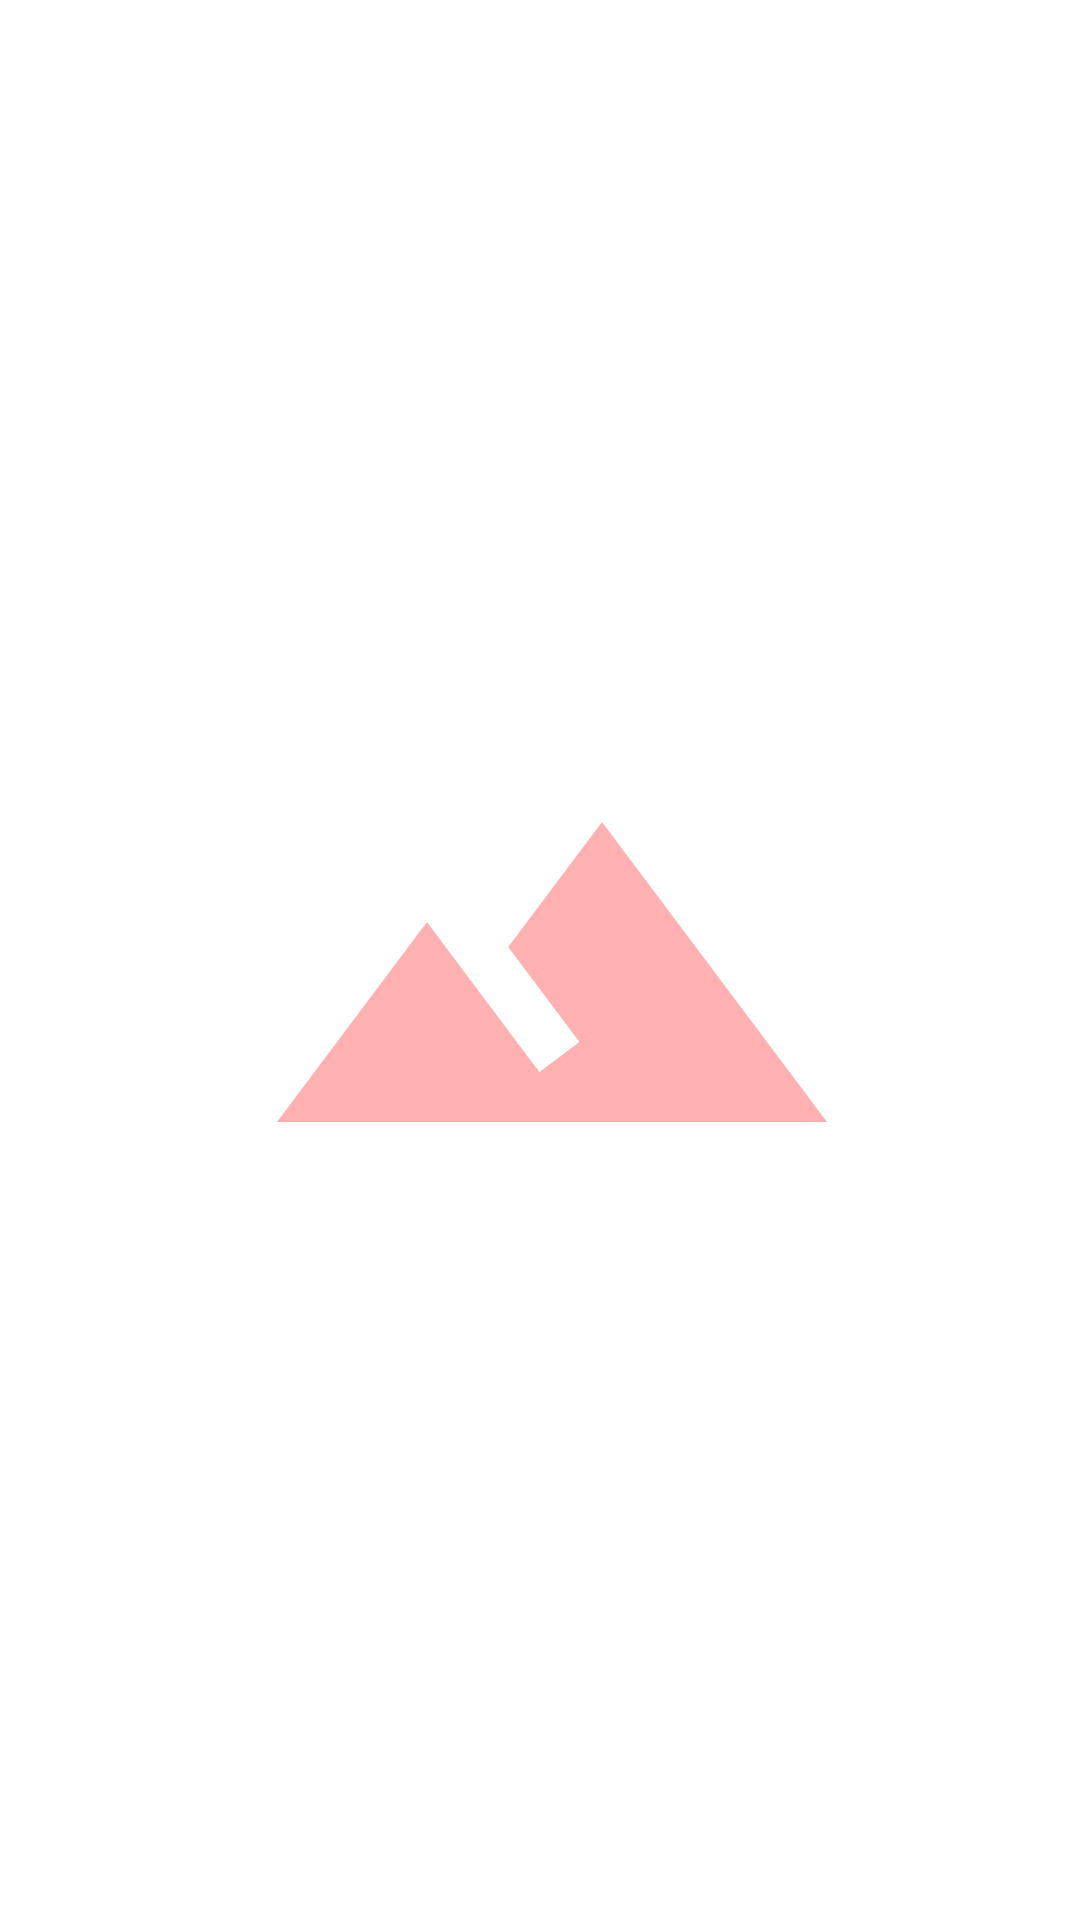

The Android layout XML behind this screen, and the referenced resources:
<!-- AndroidManifest.xml: application theme Theme.KEstates -->
<!-- res/layout/content_main.xml -->
<?xml version="1.0" encoding="utf-8"?>
<androidx.constraintlayout.widget.ConstraintLayout
    xmlns:android="http://schemas.android.com/apk/res/android"
    xmlns:tools="http://schemas.android.com/tools"
    xmlns:app="http://schemas.android.com/apk/res-auto"
    android:layout_width="match_parent"
    android:layout_height="match_parent"
    app:layout_behavior="@string/appbar_scrolling_view_behavior"
    tools:showIn="@layout/activity_create_house_apartment2"
    tools:context=".LocationOwner.CreateAccomodation.CreateHouseApartment2">

    <androidx.recyclerview.widget.RecyclerView
        android:id="@+id/recyclerView"
        android:layout_width="match_parent"
        android:layout_height="match_parent"
        android:paddingBottom="100dp"
        android:clipToPadding="false"/>

    <ImageView
        android:id="@+id/no_image"
        android:layout_width="200dp"
        android:layout_height="200dp"
        android:layout_centerInParent="true"
        android:layout_marginStart="8dp"
        android:layout_marginTop="8dp"
        android:contentDescription="@string/app_name"
        android:src="@drawable/ic_filter"
        android:tint="@color/colorRed50"
        app:layout_constraintBottom_toBottomOf="@+id/recyclerView"
        app:layout_constraintEnd_toEndOf="@+id/recyclerView"
        app:layout_constraintStart_toStartOf="@+id/recyclerView"
        app:layout_constraintTop_toTopOf="@+id/recyclerView"
        tools:ignore="UseAppTint" />

</androidx.constraintlayout.widget.ConstraintLayout>
<!-- res/layout/activity_create_house_apartment2.xml (included above) -->
<?xml version="1.0" encoding="utf-8"?>
<androidx.coordinatorlayout.widget.CoordinatorLayout
xmlns:android="http://schemas.android.com/apk/res/android"
xmlns:app="http://schemas.android.com/apk/res-auto"
xmlns:tools="http://schemas.android.com/tools"
android:layout_width="match_parent"
android:layout_height="match_parent"
tools:context=".LocationOwner.CreateAccomodation.CreateHouseApartment2">

<com.google.android.material.appbar.AppBarLayout
    android:layout_height="wrap_content"
    android:layout_width="match_parent">

    <androidx.appcompat.widget.Toolbar
        android:id="@+id/toolbar"
        android:layout_width="match_parent"
        android:layout_height="?attr/actionBarSize"
        android:background="?attr/colorPrimary"/>

</com.google.android.material.appbar.AppBarLayout>

<include layout="@layout/content_main"/>

<com.google.android.material.floatingactionbutton.FloatingActionButton
    android:id="@+id/fabChooseImage"
    android:layout_width="wrap_content"
    android:layout_height="wrap_content"
    android:layout_gravity="bottom|start"
    app:srcCompat="@drawable/ic_add"
    android:layout_margin="15dp"
    android:tint="@android:color/white"
    tools:ignore="ContentDescription" />

<com.google.android.material.floatingactionbutton.FloatingActionButton
    android:id="@+id/fabUploadImage"
    android:layout_width="wrap_content"
    android:layout_height="wrap_content"
    android:layout_gravity="bottom|end"
    android:layout_margin="15dp"
    app:srcCompat="@drawable/ic_file_upload"
    android:tint="@android:color/white"
    tools:ignore="ContentDescription" />

</androidx.coordinatorlayout.widget.CoordinatorLayout>
<!-- resources referenced by this layout -->
<resources>
  <color name="colorRed50">#FFB1B1</color>
  <!-- drawable ic_filter (drawable) -->
  <?xml version="1.0" encoding="utf-8"?>
  <vector xmlns:android="http://schemas.android.com/apk/res/android"
      android:width="24dp"
      android:height="24dp"
      android:viewportWidth="24.0"
      android:viewportHeight="24.0">
      <path
          android:fillColor="#FF000000"
          android:pathData="M14,6l-3.75,5 2.85,3.8 -1.6,1.2C9.81,13.75 7,10 7,10l-6,8h22L14,6z"/>
  </vector>
  <string name="app_name">K-Estates</string>
  <style name="Theme.KEstates" parent="Theme.MaterialComponents.DayNight.NoActionBar">
          
          <item name="colorPrimary">@color/purple_500</item>
          <item name="colorPrimaryVariant">@color/purple_700</item>
          <item name="colorOnPrimary">@color/white</item>
          
          <item name="colorSecondary">@color/teal_200</item>
          <item name="colorSecondaryVariant">@color/teal_700</item>
          <item name="colorOnSecondary">@color/black</item>
          
          <item name="android:statusBarColor" tools:targetApi="l">?attr/colorPrimaryVariant</item>
          
  
          
          <item name="colorPrimaryDark">@color/colorPrimaryDark</item>
          <item name="colorAccent">@color/colorAccent</item>
  
      </style>
  <color name="purple_500">#FF6200EE</color>
  <color name="purple_700">#FF3700B3</color>
  <color name="white">#FFFFFFFF</color>
  <color name="teal_200">#FF03DAC5</color>
  <color name="teal_700">#FF018786</color>
  <color name="black">#FF000000</color>
  <color name="colorPrimaryDark">#ffa600</color>
  <color name="colorAccent">#272727</color>
</resources>
